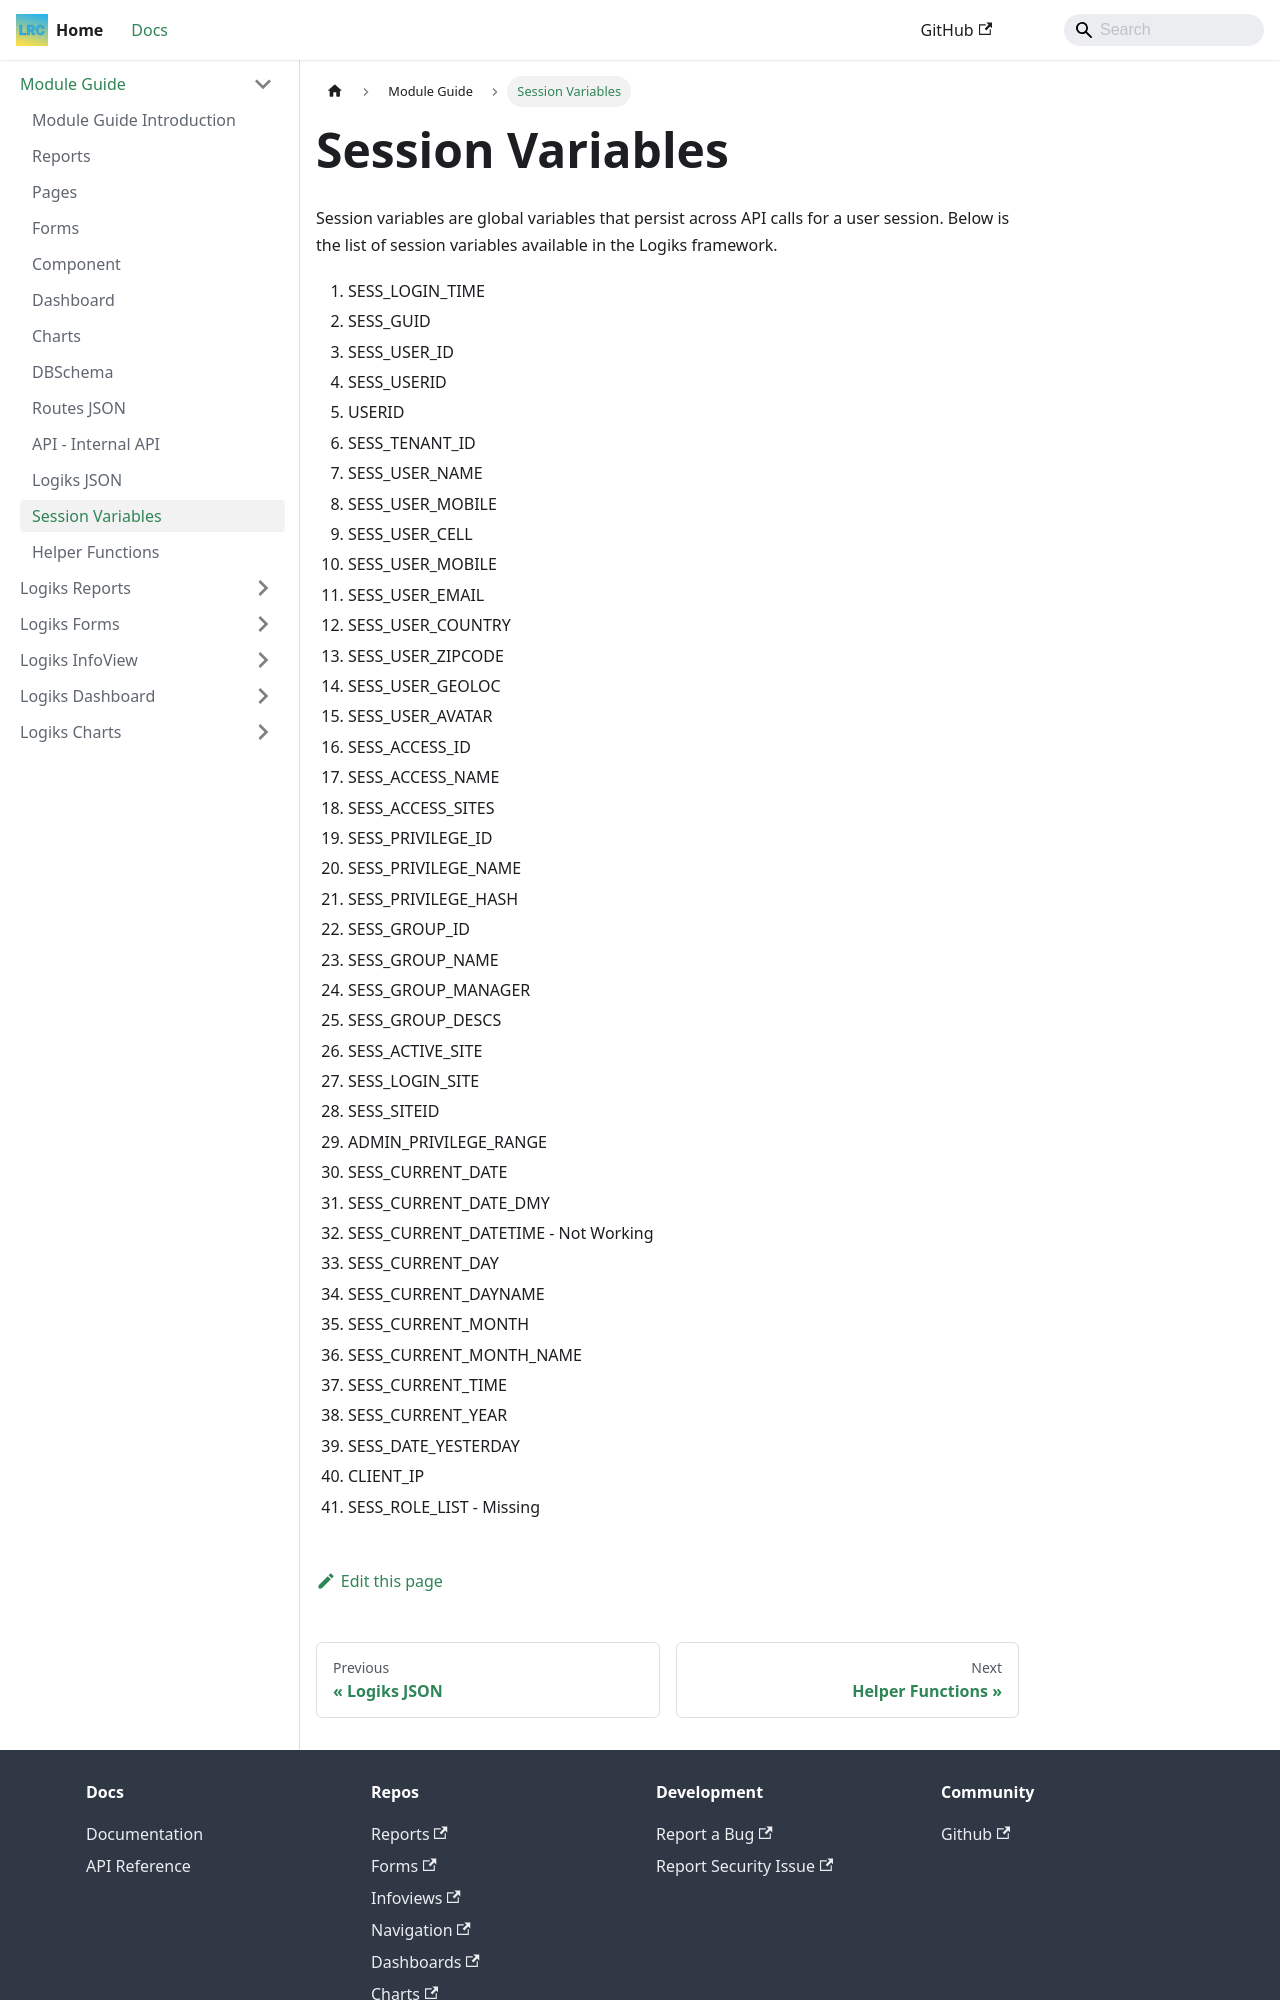

repository: OpenLogiks/Logiks2-Documents · page: module-guide/references/session-variables/index.html · generator: docusaurus

---
id: session-variables
title: Session Variables
---

# Session Variables

Session variables are global variables that persist across API calls for a user session.
Below is the list of session variables available in the Logiks framework.
